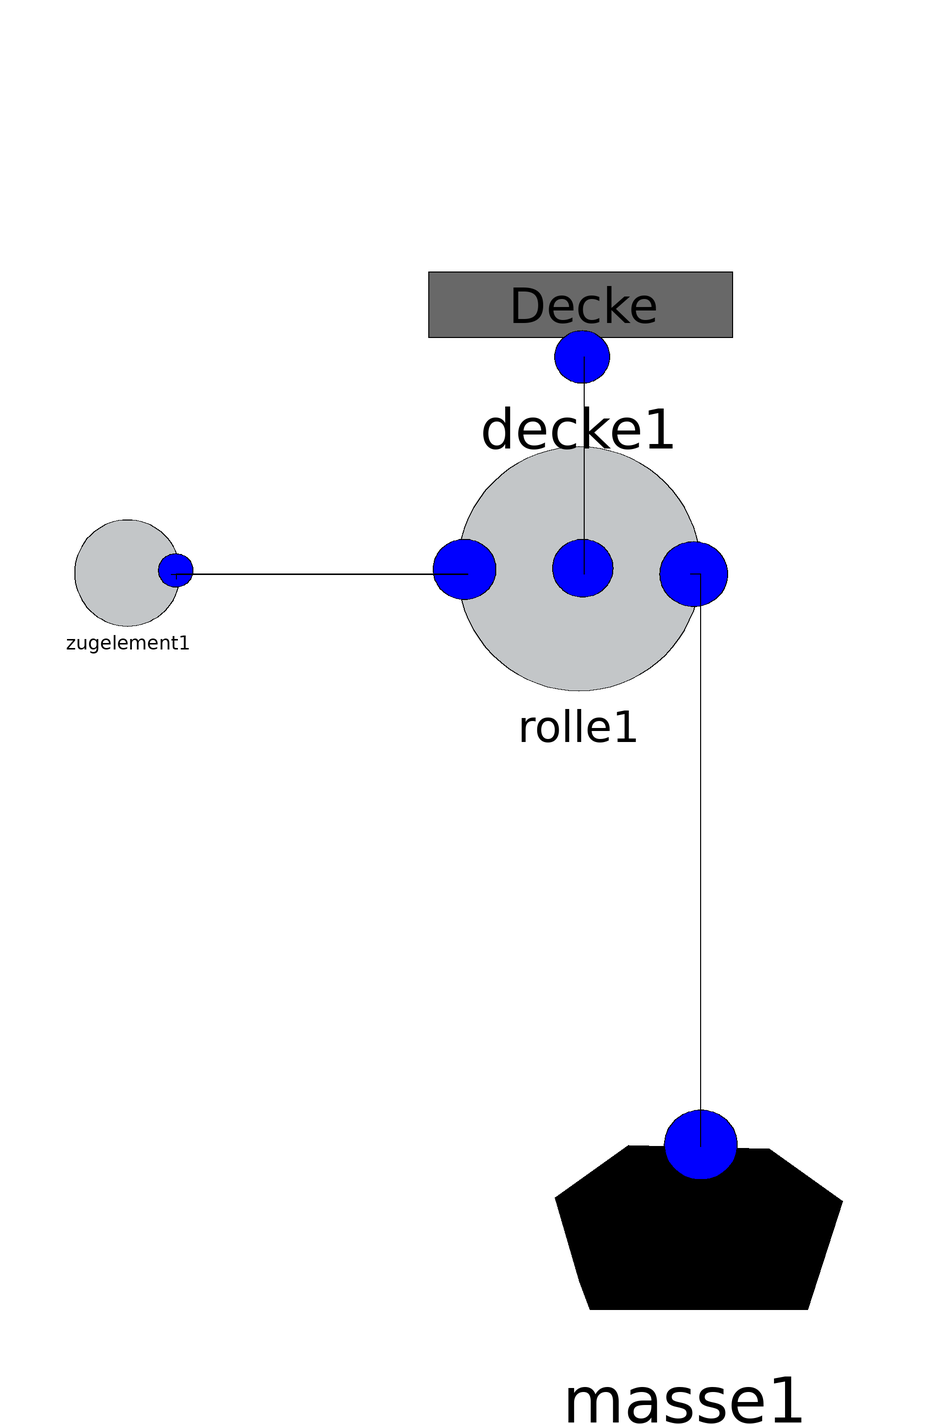

The component connection diagram of the Modelica model below, drawn from its own Placement and Line annotations.

model Gesamtsystem
    Projekt_Flaschenzug.Rolle rolle1 annotation(
      Placement(visible = true, transformation(origin = {1, 37}, extent = {{-23, -23}, {23, 23}}, rotation = 0)));
    Projekt_Flaschenzug.Masse masse1 annotation(
      Placement(visible = true, transformation(origin = {21, -77}, extent = {{-33, -33}, {33, 33}}, rotation = 0)));
  Projekt_Flaschenzug.Zugelement zugelement1 annotation(
      Placement(visible = true, transformation(origin = {-84, 36}, extent = {{-10, -10}, {10, 10}}, rotation = 0)));
  Projekt_Flaschenzug.Decke decke1 annotation(
      Placement(visible = true, transformation(origin = {1, 101}, extent = {{-29, -29}, {29, 29}}, rotation = 0)));
  equation
  connect(masse1.fs_connector1, rolle1.fs_connector2) annotation(
      Line(points = {{24, -72}, {24, -72}, {24, 36}, {22, 36}}));
    connect(rolle1.fs_connector3, decke1.fs_connector1) annotation(
      Line(points = {{2, 36}, {2, 77}}));
    connect(zugelement1.fs_connector1, rolle1.fs_connector1) annotation(
      Line(points = {{-76, 36}, {-20, 36}, {-20, 36}, {-20, 36}}));
    connect(rolle1.fs_connector1, zugelement1.fs_connector1) annotation(
      Line(points = {{-20, 36}, {-75, 36}, {-75, 35}}));
  end Gesamtsystem;